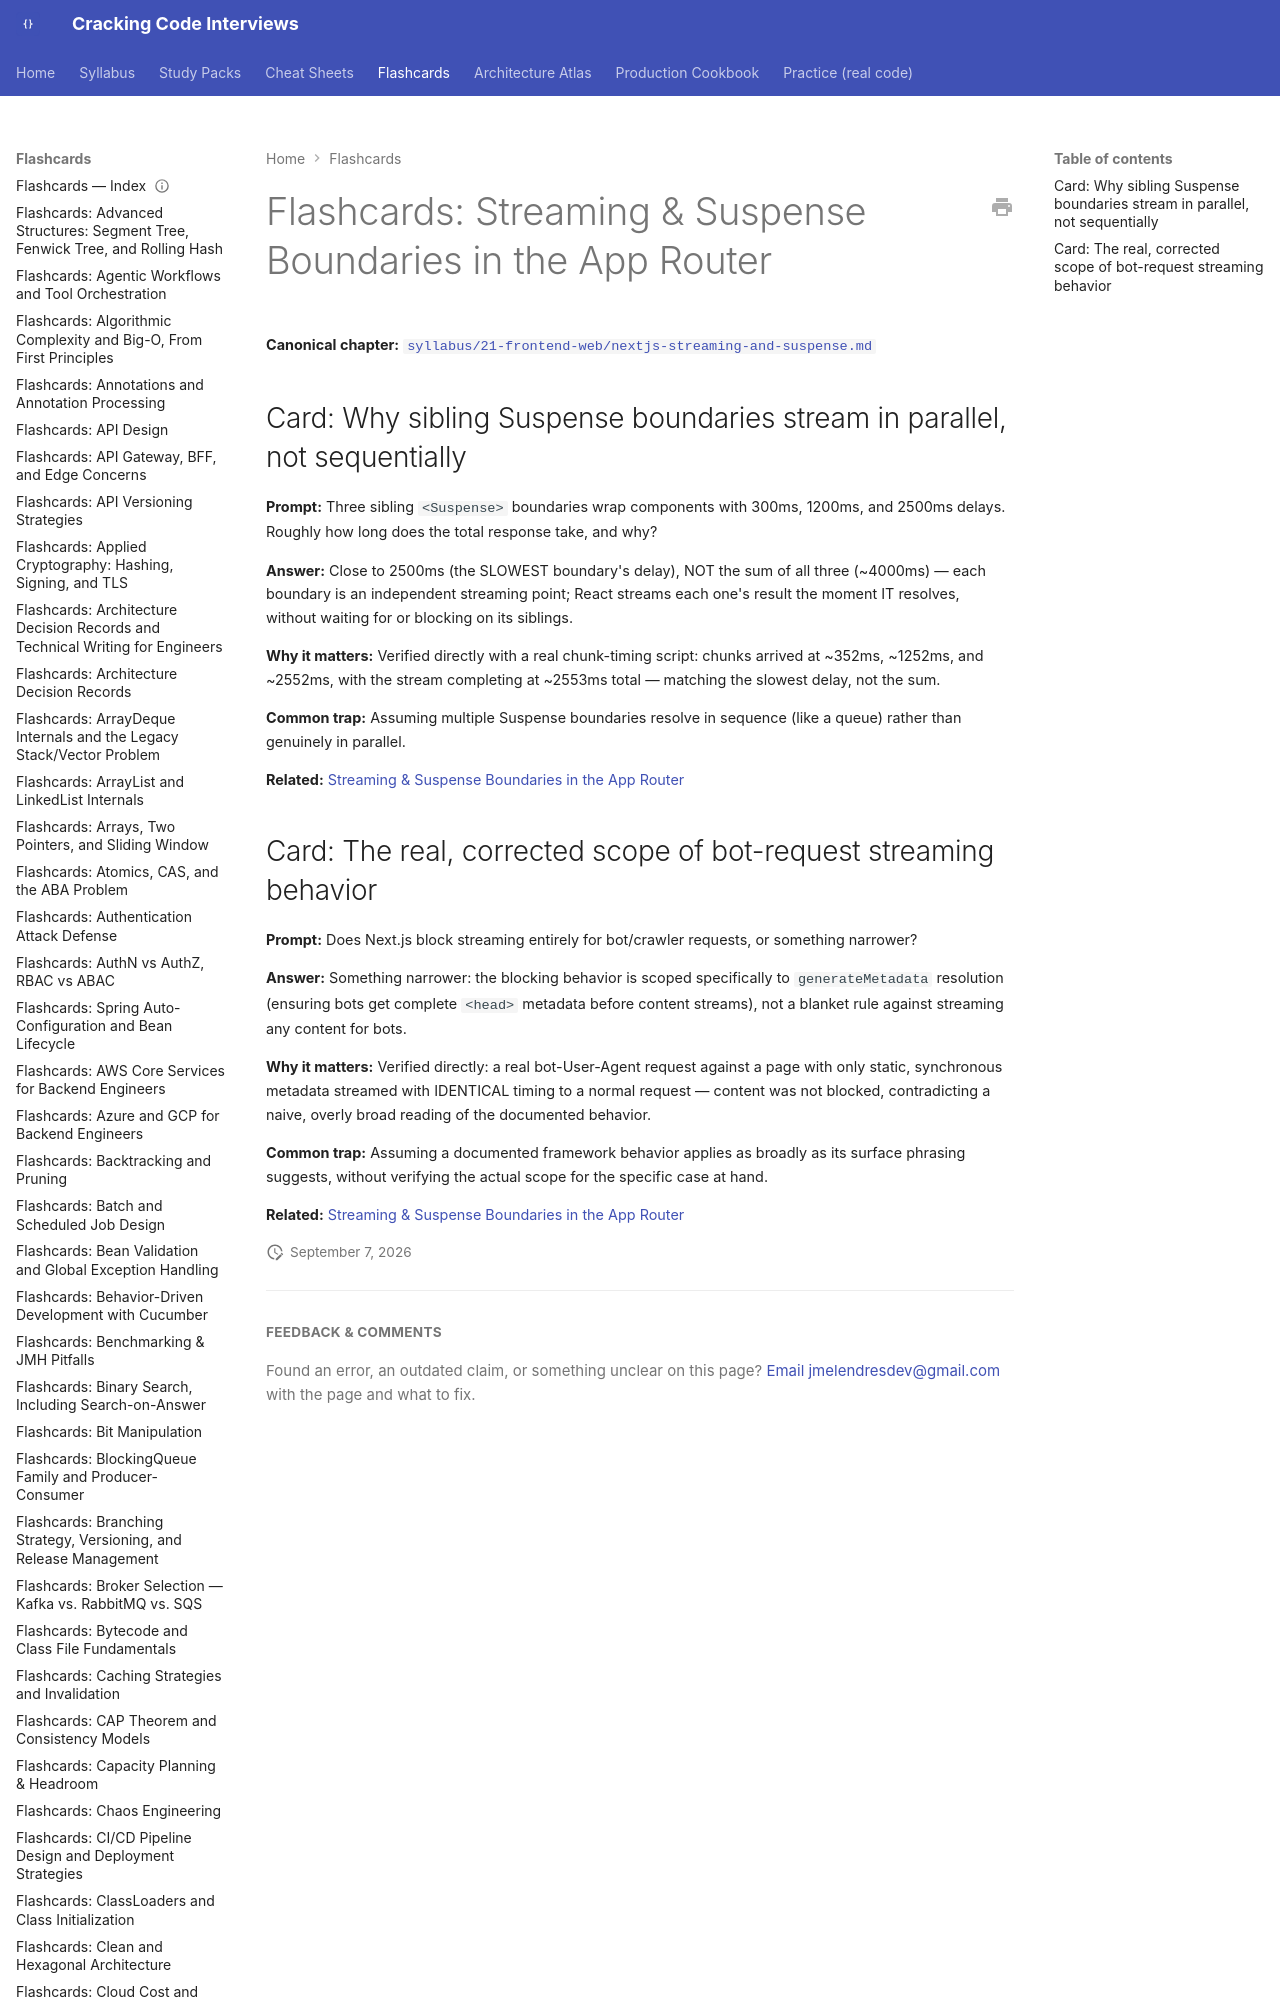

repository: JuanMelendres/cracking-code-interviews · page: flashcards/nextjs-streaming-and-suspense/index.html · generator: mkdocs

---
title: "Flashcards: Streaming & Suspense Boundaries in the App Router"
slug: nextjs-streaming-and-suspense
document_type: flashcard-deck
domain: frontend
topic_id: F-206
tier: Advanced
canonical: ../syllabus/21-frontend-web/nextjs-streaming-and-suspense.md
last_updated: 2026-09-07
---
